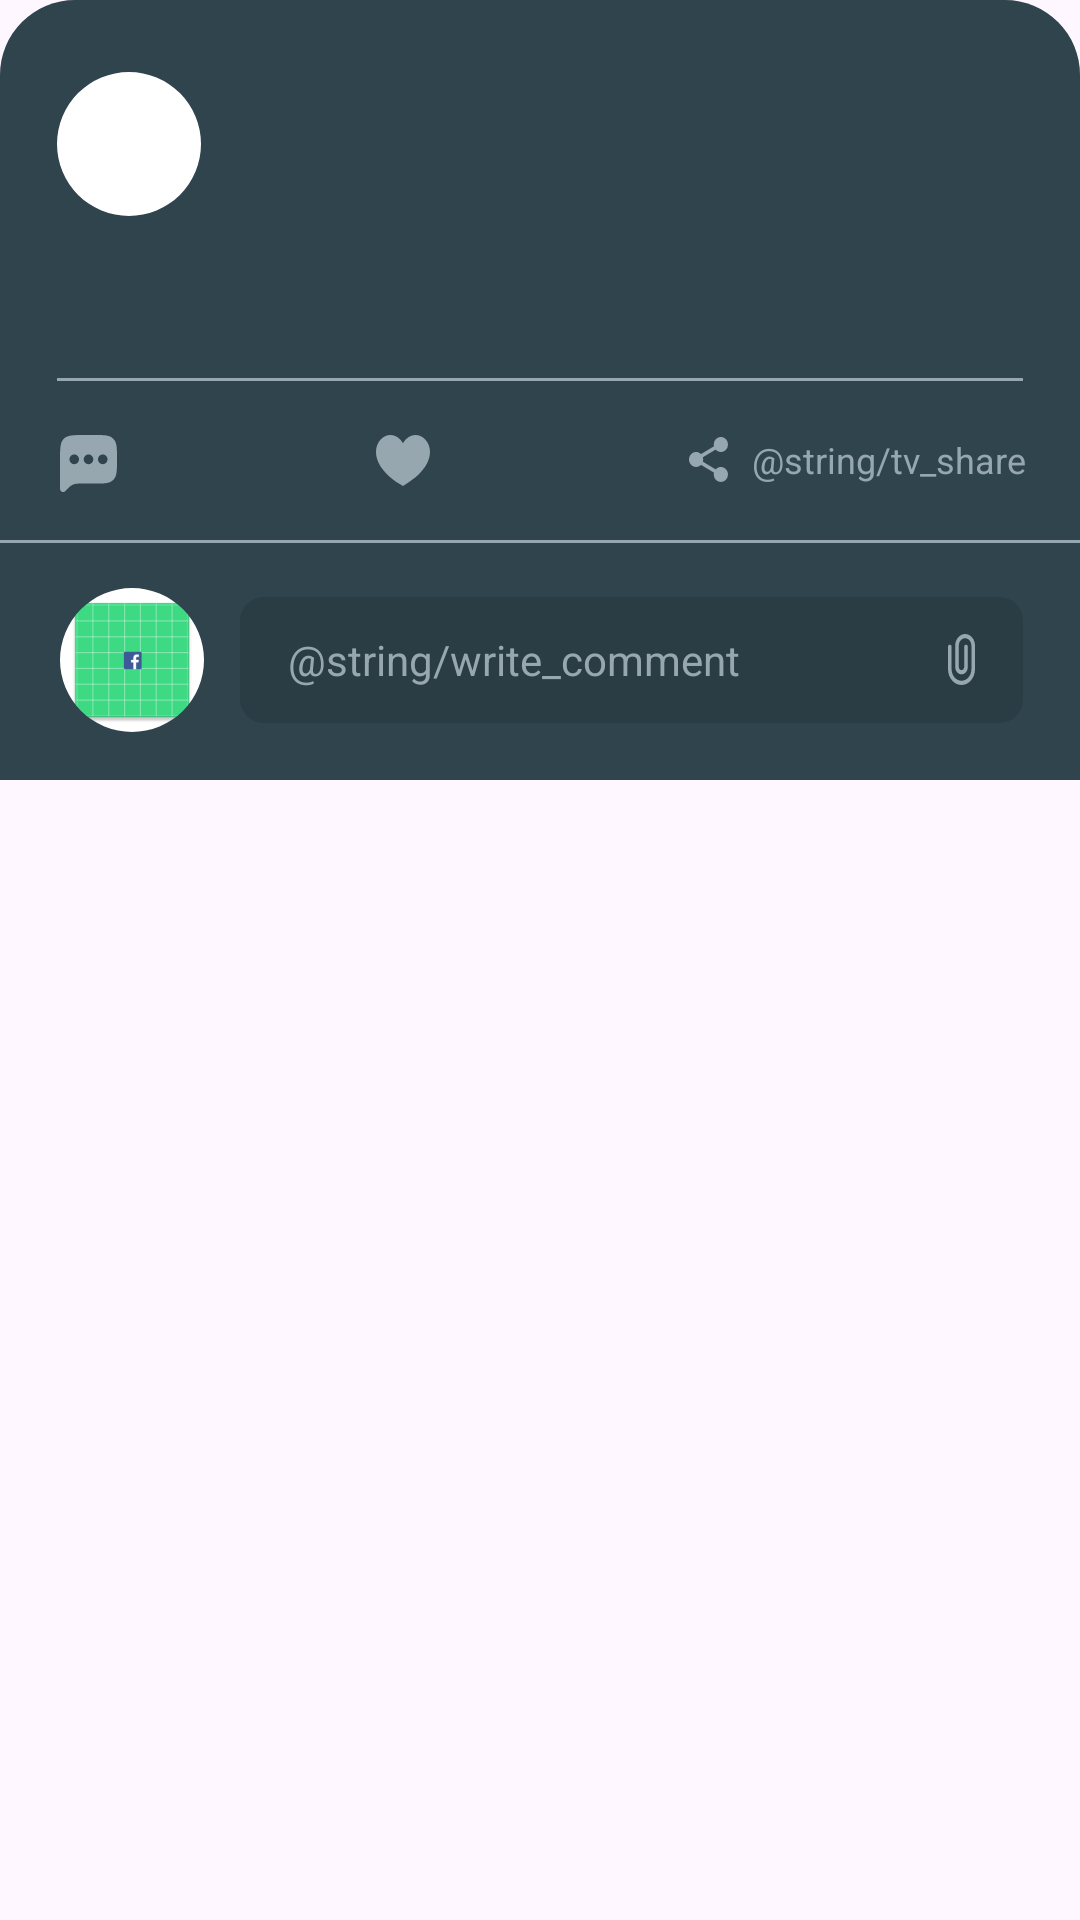

Produce the Android XML layout that renders to this screen, including the resource entries it uses.
<!-- AndroidManifest.xml: application theme Theme.BaseAndroidProject -->
<!-- res/layout/post_item_xml.xml -->
<?xml version="1.0" encoding="utf-8"?>
<com.google.android.material.card.MaterialCardView xmlns:android="http://schemas.android.com/apk/res/android"
    xmlns:app="http://schemas.android.com/apk/res-auto"
    xmlns:tools="http://schemas.android.com/tools"
    android:layout_width="match_parent"
    android:layout_height="wrap_content"
    android:layout_marginHorizontal="12dp"
    android:layout_marginTop="24dp"
    android:elevation="4dp"
    app:strokeWidth="0dp"
    app:cardCornerRadius="25dp">

    <androidx.constraintlayout.widget.ConstraintLayout
        android:layout_width="match_parent"
        android:layout_height="wrap_content"
        android:background="@color/dark_gray">

        <com.google.android.material.imageview.ShapeableImageView
            android:id="@+id/ivUserAvatar"
            android:layout_width="48dp"
            android:layout_height="48dp"
            android:layout_marginStart="19dp"
            android:layout_marginTop="24dp"
            android:background="@color/white"
            android:scaleType="centerCrop"
            app:layout_constraintStart_toStartOf="parent"
            app:layout_constraintTop_toTopOf="parent"
            app:shapeAppearanceOverlay="@style/CircleImageView" />

        <androidx.appcompat.widget.AppCompatTextView
            android:id="@+id/tvUsername"
            android:layout_width="0dp"
            android:layout_height="wrap_content"
            android:layout_marginStart="15dp"
            android:layout_marginBottom="6dp"
            android:fontFamily="@font/sf_pro_display"
            android:textColor="@color/white"
            android:textSize="16sp"
            android:textStyle="bold"
            app:layout_constraintEnd_toEndOf="parent"
            app:layout_constraintStart_toEndOf="@id/ivUserAvatar"
            app:layout_constraintTop_toTopOf="@id/ivUserAvatar"
            app:layout_constraintVertical_chainStyle="packed"
            tools:text="Username" />

        <androidx.appcompat.widget.AppCompatTextView
            android:id="@+id/tvTimestamp"
            android:layout_width="0dp"
            android:layout_height="wrap_content"
            android:fontFamily="@font/sf_pro_display"
            android:textColor="@color/pastel"
            android:textSize="14sp"
            app:layout_constraintEnd_toEndOf="parent"
            app:layout_constraintStart_toStartOf="@id/tvUsername"
            app:layout_constraintTop_toBottomOf="@id/tvUsername"
            tools:text="Posted time" />

        <androidx.appcompat.widget.AppCompatTextView
            android:id="@+id/tvMessage"
            android:layout_width="0dp"
            android:layout_height="wrap_content"
            android:layout_marginHorizontal="19dp"
            android:layout_marginTop="9dp"
            android:fontFamily="@font/sf_pro_display"
            android:textColor="@color/white"
            android:textSize="14sp"
            app:layout_constraintEnd_toEndOf="parent"
            app:layout_constraintStart_toStartOf="parent"
            app:layout_constraintTop_toBottomOf="@id/ivUserAvatar"
            tools:text="Post content" />

        <androidx.recyclerview.widget.RecyclerView
            android:id="@+id/rvImages"
            android:layout_width="0dp"
            android:layout_height="wrap_content"
            android:layout_marginHorizontal="19dp"
            android:layout_marginTop="10dp"
            app:layout_constraintEnd_toEndOf="parent"
            app:layout_constraintStart_toStartOf="parent"
            app:layout_constraintTop_toBottomOf="@id/tvMessage" />

        <com.google.android.material.divider.MaterialDivider
            android:id="@+id/dividerImages"
            android:layout_width="match_parent"
            android:layout_height="1dp"
            android:layout_marginHorizontal="19dp"
            android:layout_marginTop="16dp"
            app:dividerColor="@color/gray"
            app:layout_constraintTop_toBottomOf="@id/rvImages" />

        <androidx.appcompat.widget.AppCompatTextView
            android:id="@+id/tvComments"
            android:layout_width="wrap_content"
            android:layout_height="wrap_content"
            android:layout_marginStart="20dp"
            android:drawablePadding="8dp"
            android:layout_marginTop="18dp"
            android:drawableStart="@drawable/chat"
            android:textColor="@color/pastel"
            android:textSize="12sp"
            app:layout_constraintStart_toStartOf="parent"
            app:layout_constraintTop_toBottomOf="@id/dividerImages" />

        <androidx.appcompat.widget.AppCompatTextView
            android:id="@+id/tvLikes"
            android:layout_width="wrap_content"
            android:layout_height="wrap_content"
            android:textColor="@color/pastel"
            android:textSize="12sp"
            android:drawableStart="@drawable/heart"
            android:drawablePadding="8dp"
            app:layout_constraintEnd_toStartOf="@id/tvShare"
            app:layout_constraintStart_toEndOf="@id/tvComments"
            app:layout_constraintTop_toTopOf="@id/tvComments" />

        <androidx.appcompat.widget.AppCompatTextView
            android:id="@+id/tvShare"
            android:layout_width="wrap_content"
            android:layout_height="wrap_content"
            android:drawablePadding="8dp"
            android:layout_marginEnd="18dp"
            android:drawableStart="@drawable/share"
            android:textColor="@color/pastel"
            android:text="@string/tv_share"
            android:textSize="12sp"
            app:layout_constraintEnd_toEndOf="parent"
            app:layout_constraintTop_toTopOf="@id/tvComments" />

        <com.google.android.material.divider.MaterialDivider
            android:id="@+id/divider"
            android:layout_width="match_parent"
            android:layout_height="1dp"
            android:layout_marginTop="16dp"
            app:dividerColor="@color/gray"
            app:layout_constraintTop_toBottomOf="@id/tvComments" />

        <com.google.android.material.imageview.ShapeableImageView
            android:id="@+id/ivUser"
            android:layout_width="48dp"
            android:layout_height="48dp"
            android:layout_marginStart="20dp"
            android:layout_marginTop="15dp"
            app:srcCompat="@mipmap/ic_launcher"
            android:layout_marginBottom="16dp"
            android:background="@color/white"
            app:layout_constraintBottom_toBottomOf="parent"
            app:layout_constraintStart_toStartOf="parent"
            app:layout_constraintTop_toBottomOf="@id/divider"
            app:shapeAppearanceOverlay="@style/CircleImageView" />

        <androidx.appcompat.widget.AppCompatEditText
            android:id="@+id/etComment"
            android:layout_width="0dp"
            android:layout_height="42dp"
            android:layout_marginStart="12dp"
            android:layout_marginEnd="19dp"
            android:background="@drawable/edit_text_background"
            android:hint="@string/write_comment"
            android:drawableEnd="@drawable/clipart"
            android:paddingHorizontal="16dp"
            android:textSize="14sp"
            android:textColorHint="@color/pastel"
            app:layout_constraintBottom_toBottomOf="@+id/ivUser"
            app:layout_constraintEnd_toEndOf="parent"
            app:layout_constraintStart_toEndOf="@id/ivUser"
            app:layout_constraintTop_toTopOf="@+id/ivUser" />

    </androidx.constraintlayout.widget.ConstraintLayout>

</com.google.android.material.card.MaterialCardView>
<!-- resources referenced by this layout -->
<resources>
  <color name="dark_gray">#30444E</color>
  <color name="gray">#96A7AF</color>
  <color name="pastel">#96A7AF</color>
  <color name="white">#FFFFFFFF</color>
  <!-- drawable clipart (drawable) -->
  <vector xmlns:android="http://schemas.android.com/apk/res/android"
      android:width="9dp"
      android:height="17dp"
      android:viewportWidth="9"
      android:viewportHeight="17">
    <path
        android:pathData="M4.5,17C2.018,17 0,14.617 0,11.688V4.25C0,3.858 0.269,3.542 0.6,3.542C0.931,3.542 1.2,3.858 1.2,4.25V11.688C1.2,13.835 2.68,15.583 4.5,15.583C6.32,15.583 7.8,13.835 7.8,11.688V3.896C7.8,2.529 6.858,1.417 5.7,1.417C4.542,1.417 3.6,2.529 3.6,3.896V10.979C3.6,11.565 4.004,12.042 4.5,12.042C4.996,12.042 5.4,11.565 5.4,10.979V4.25C5.4,3.858 5.669,3.542 6,3.542C6.331,3.542 6.6,3.858 6.6,4.25V10.979C6.6,12.346 5.658,13.458 4.5,13.458C3.342,13.458 2.4,12.346 2.4,10.979V3.896C2.4,1.748 3.88,0 5.7,0C7.52,0 9,1.748 9,3.896V11.688C9,14.617 6.982,17 4.5,17Z"
        android:fillColor="#96A7AF"/>
  </vector>
  <!-- drawable edit_text_background (drawable) -->
  <?xml version="1.0" encoding="utf-8"?>
  <shape xmlns:android="http://schemas.android.com/apk/res/android">
      <corners android:radius="8dp"/>
      <solid android:color="@color/gray_"/>
  </shape>
  <!-- drawable heart (drawable) -->
  <vector xmlns:android="http://schemas.android.com/apk/res/android"
      android:width="18dp"
      android:height="17dp"
      android:viewportWidth="18"
      android:viewportHeight="17">
    <path
        android:pathData="M9,17C-8.558,6.892 4.14,-5.676 9,2.788C13.86,-5.676 26.559,6.892 9,17Z"
        android:fillColor="#96A7AF"/>
  </vector>
  <!-- drawable share (drawable) -->
  <vector xmlns:android="http://schemas.android.com/apk/res/android"
      android:width="13dp"
      android:height="15dp"
      android:viewportWidth="13"
      android:viewportHeight="15">
    <path
        android:pathData="M10.621,4.994C9.936,4.994 9.318,4.684 8.887,4.189L4.619,6.764C4.685,6.994 4.721,7.238 4.721,7.491C4.721,7.744 4.685,7.988 4.619,8.218L8.887,10.793C9.319,10.298 9.936,9.988 10.621,9.988C11.923,9.988 12.981,11.108 12.981,12.485C12.981,13.862 11.923,14.982 10.621,14.982C9.32,14.982 8.261,13.862 8.261,12.485C8.261,12.281 8.284,12.083 8.328,11.893L4.002,9.284C3.577,9.719 2.998,9.988 2.36,9.988C1.059,9.988 0,8.868 0,7.491C0,6.114 1.059,4.994 2.36,4.994C2.998,4.994 3.577,5.263 4.002,5.698L8.328,3.089C8.284,2.899 8.261,2.701 8.261,2.497C8.261,1.12 9.32,0 10.621,0C11.923,0 12.981,1.12 12.981,2.497C12.981,3.874 11.923,4.994 10.621,4.994Z"
        android:fillColor="#96A7AF"
        android:fillType="evenOdd"/>
  </vector>
  <style name="CircleImageView" parent="">
          <item name="cornerFamily">rounded</item>
          <item name="cornerSize">50%</item>
      </style>
  <style name="Theme.BaseAndroidProject" parent="Base.Theme.BaseAndroidProject" />
  <color name="gray_">#2A3C44</color>
  <style name="Base.Theme.BaseAndroidProject" parent="Theme.Material3.DayNight.NoActionBar" />
</resources>
